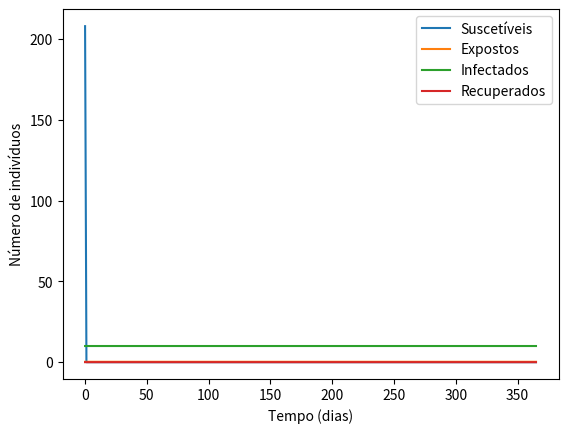

Python code for this plot:
import numpy as np
import matplotlib.pyplot as plt

def simulacao_seir(beta, alpha, gamma, S0, E0, I0, R0, t_start, t_end, dt):
  """
  Simula o modelo SEIR com as equações e parâmetros fornecidos.

  Argumentos:
    beta: Taxa de propagação da doença.
    alpha: Taxa de expostos para infectados.
    gamma: Taxa de recuperação.
    S0: Número inicial de indivíduos suscetíveis.
    E0: Número inicial de indivíduos expostos.
    I0: Número inicial de indivíduos infectados.
    R0: Número inicial de indivíduos recuperados.
    t_start: Tempo inicial da simulação.
    t_end: Tempo final da simulação.
    dt: Passo de tempo da simulação.

  Retorno:
    S, E, I, R: Vetores com os valores das variáveis ao longo do tempo.
  """

  # Vetores para armazenar os valores ao longo do tempo
  S = np.zeros(int((t_end - t_start) / dt))
  E = np.zeros(int((t_end - t_start) / dt))
  I = np.zeros(int((t_end - t_start) / dt))
  R = np.zeros(int((t_end - t_start) / dt))

  # Condições iniciais
  S[0] = S0
  E[0] = E0
  I[0] = I0
  R[0] = R0

  for i in range(1, int((t_end - t_start) / dt)):
    # Cálculo das taxas de variação
    if S[i-1] == 0 or I[i-1] == 0:
        # Evitar divisão por zero
        dSdt = 0
        dEdt = 0
        dIdt = 0
        dRdt = 0
    else:
        dSdt = -beta * (S[i-1] * I[i-1]) / S[i-1]
        dEdt = beta * (S[i-1] * I[i-1]) / S[i-1] - alpha * E[i-1]
        dIdt = alpha * E[i-1] - gamma * I[i-1]
        dRdt = gamma * I[i-1]

    # Limitar os valores para evitar overflow
    S[i] = max(0, min(S[i-1] + dSdt * dt, S0))
    E[i] = max(0, min(E[i-1] + dEdt * dt, E0))
    I[i] = max(0, min(I[i-1] + dIdt * dt, I0))
    R[i] = max(0, min(R[i-1] + dRdt * dt, R0))

  return S, E, I, R

# Exemplo de uso da função
beta = 19.4
alpha = 18.2
gamma = 0.0714
S0 = 207.940
E0 = 0.23
I0 = 10
R0 = 0
t_start = 0
t_end = 365
dt = 0.1

S, E, I, R = simulacao_seir(beta, alpha, gamma, S0, E0, I0, R0, t_start, t_end, dt)

# Plotar os resultados
plt.plot(np.arange(t_start, t_end, dt), S, label="Suscetíveis")
plt.plot(np.arange(t_start, t_end, dt), E, label="Expostos")
plt.plot(np.arange(t_start, t_end, dt), I, label="Infectados")
plt.plot(np.arange(t_start, t_end, dt), R, label="Recuperados")
plt.legend()
plt.xlabel("Tempo (dias)")
plt.ylabel("Número de indivíduos")
plt.show()
